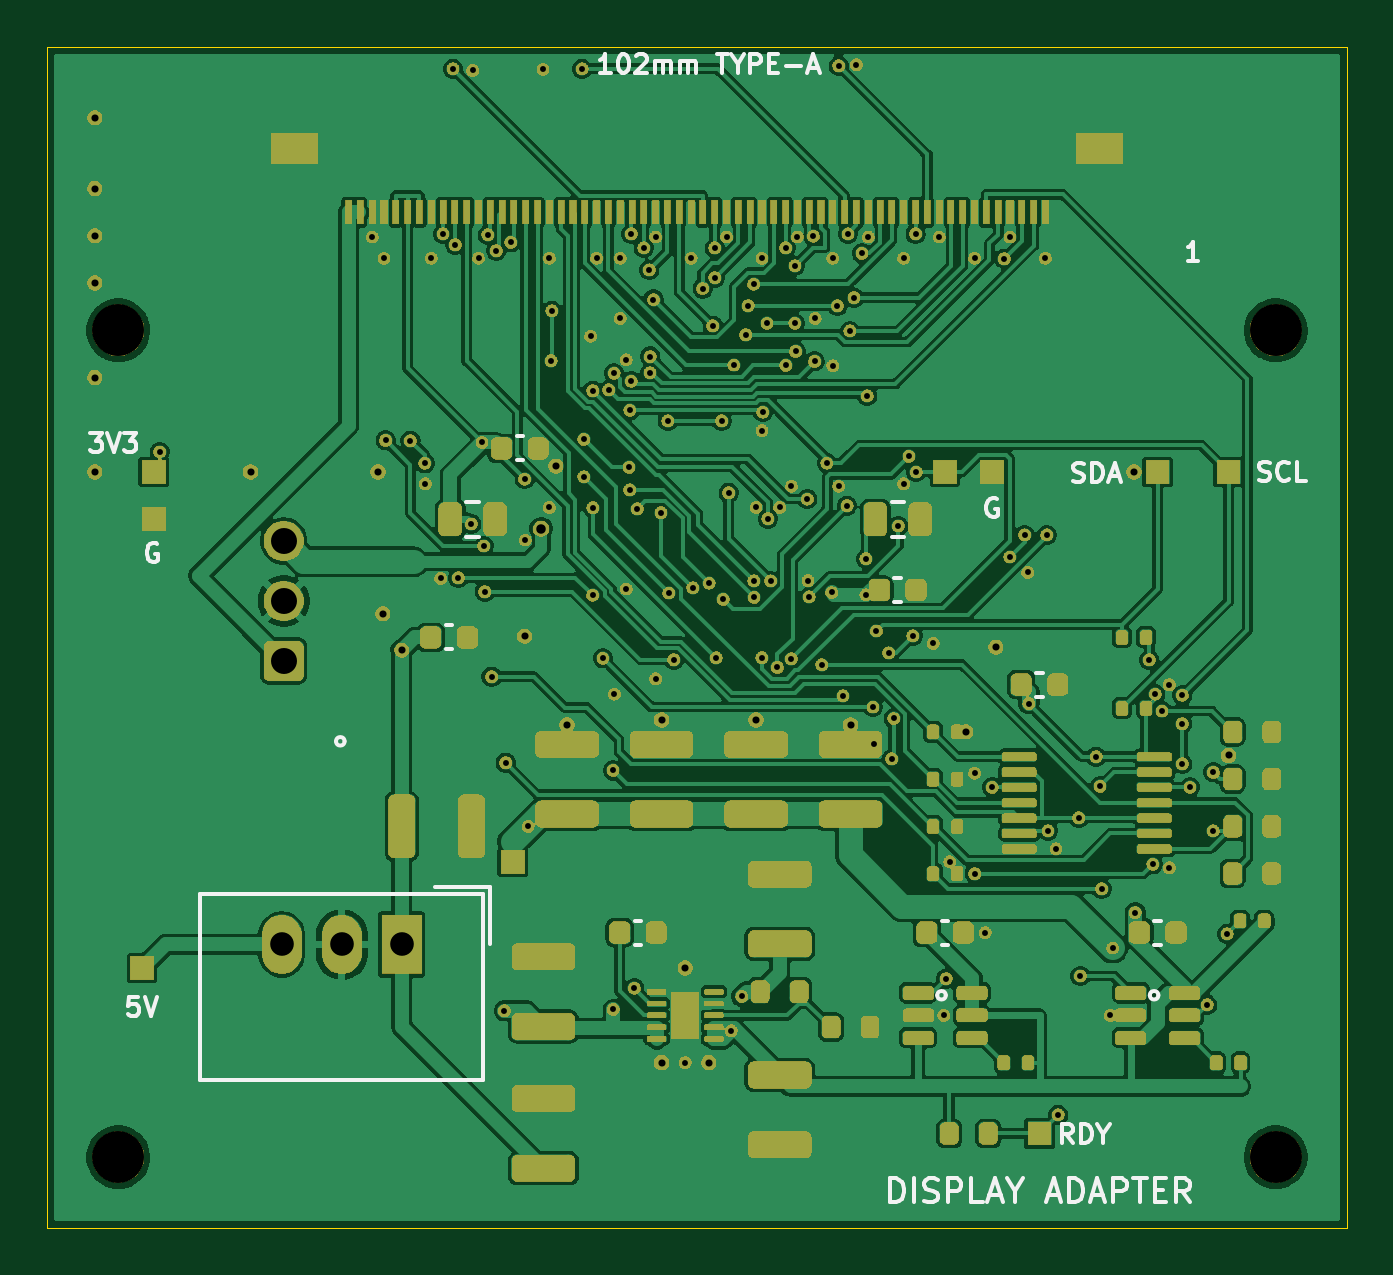
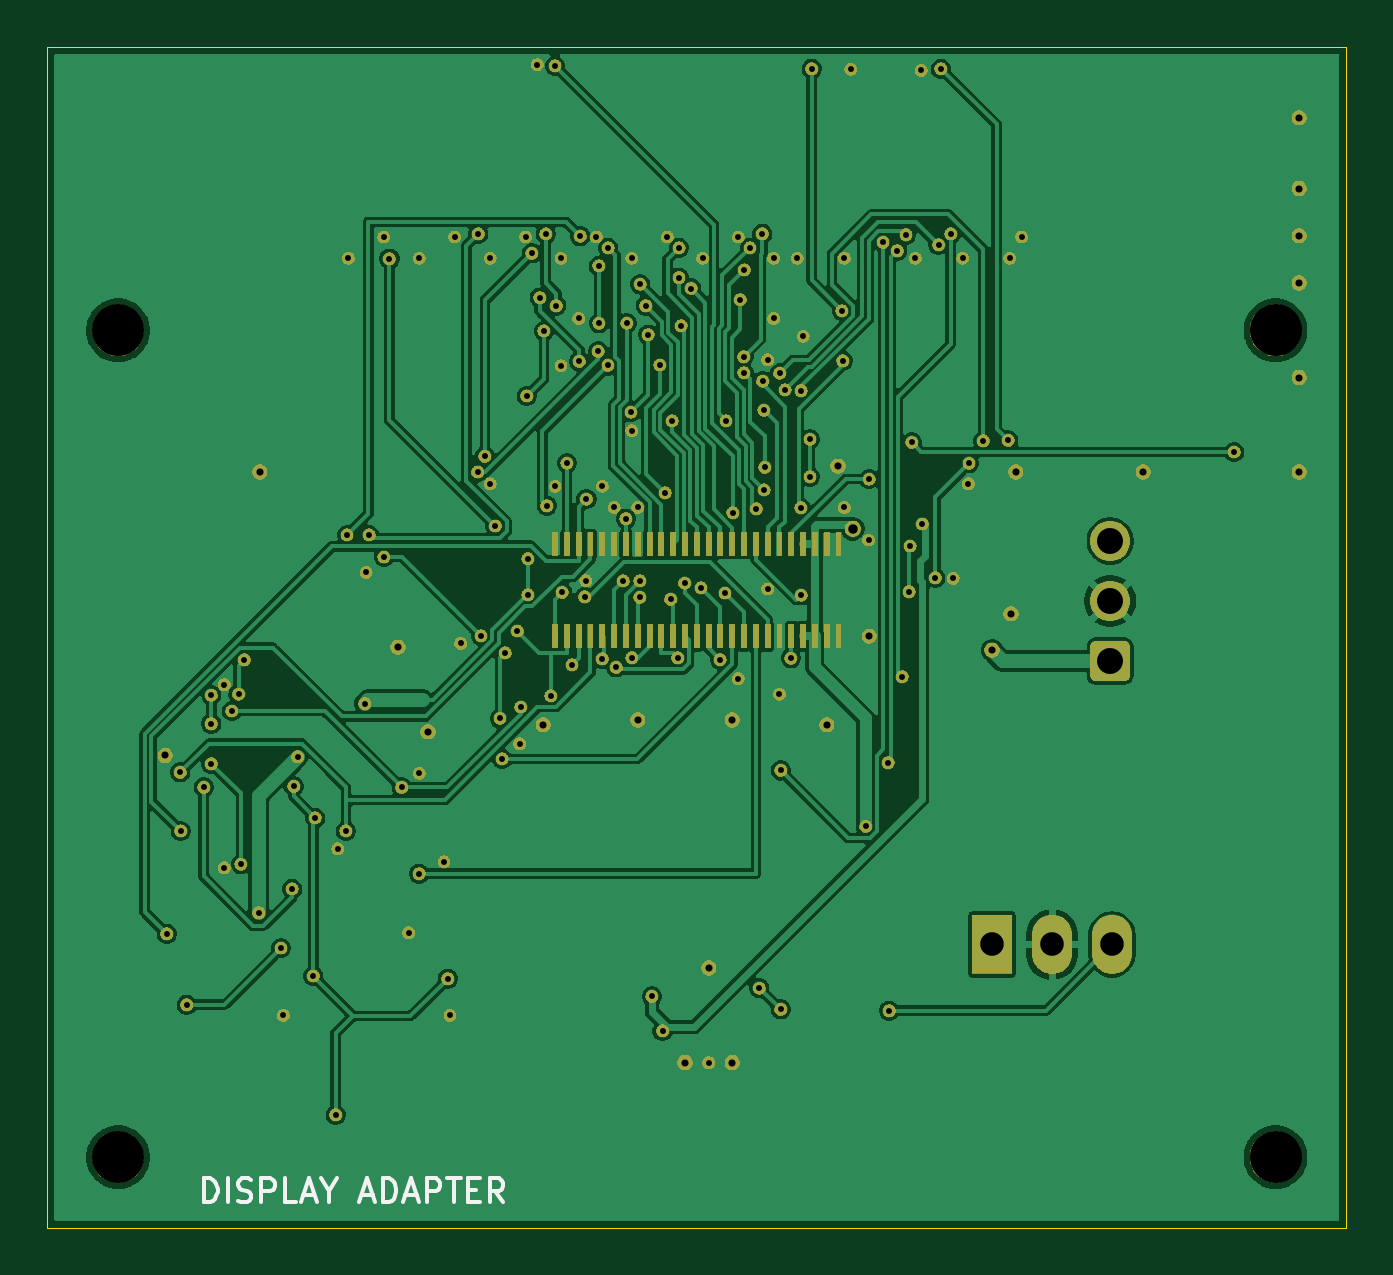
Circuit board: 11 layer files. Board 55.0 x 50.0 mm.
- bottom_copper: display-adapter-B_Cu.gbl (127728 bytes)
- bottom_mask: display-adapter-B_Mask.gbs (346016 bytes)
- paste: display-adapter-B_Paste.gbp (1657 bytes)
- bottom_silk: display-adapter-B_Silkscreen.gbo (350610 bytes)
- outline: display-adapter-Edge_Cuts.gm1 (647 bytes)
- top_copper: display-adapter-F_Cu.gtl (197082 bytes)
- top_mask: display-adapter-F_Mask.gts (419541 bytes)
- paste: display-adapter-F_Paste.gtp (6897 bytes)
- top_silk: display-adapter-F_Silkscreen.gto (437777 bytes)
- drill: display-adapter-NPTH.drl (372 bytes)
- drill: display-adapter-PTH.drl (3403 bytes)

=== bottom_copper: display-adapter-B_Cu.gbl (127728 bytes, source omitted) ===
=== bottom_mask: display-adapter-B_Mask.gbs (346016 bytes, source omitted) ===
=== paste: display-adapter-B_Paste.gbp ===
%TF.GenerationSoftware,KiCad,Pcbnew,10.0.6*%
%TF.CreationDate,2026-10-23T11:27:31+02:00*%
%TF.ProjectId,display-adapter,64697370-6c61-4792-9d61-646170746572,G*%
%TF.SameCoordinates,Original*%
%TF.FileFunction,Paste,Bot*%
%TF.FilePolarity,Positive*%
%FSLAX46Y46*%
G04 Gerber Fmt 4.6, Leading zero omitted, Abs format (unit mm)*
G04 Created by KiCad (PCBNEW 10.0.6) date 2026-10-23 11:27:31*
%MOMM*%
%LPD*%
G01*
G04 APERTURE LIST*
%ADD10R,0.250000X1.000000*%
G04 APERTURE END LIST*
D10*
%TO.C,J1*%
X21500000Y10050000D03*
X21500000Y13950000D03*
X22000000Y10050000D03*
X22000000Y13950000D03*
X22500000Y10050000D03*
X22500000Y13950000D03*
X23000000Y10050000D03*
X23000000Y13950000D03*
X23500000Y10050000D03*
X23500000Y13950000D03*
X24000000Y10050000D03*
X24000000Y13950000D03*
X24500000Y10050000D03*
X24500000Y13950000D03*
X25000000Y10050000D03*
X25000000Y13950000D03*
X25500000Y10050000D03*
X25500000Y13950000D03*
X26000000Y10050000D03*
X26000000Y13950000D03*
X26500000Y10050000D03*
X26500000Y13950000D03*
X27000000Y10050000D03*
X27000000Y13950000D03*
X27500000Y10050000D03*
X27500000Y13950000D03*
X28000000Y10050000D03*
X28000000Y13950000D03*
X28500000Y10050000D03*
X28500000Y13950000D03*
X29000000Y10050000D03*
X29000000Y13950000D03*
X29500000Y10050000D03*
X29500000Y13950000D03*
X30000000Y10050000D03*
X30000000Y13950000D03*
X30500000Y10050000D03*
X30500000Y13950000D03*
X31000000Y10050000D03*
X31000000Y13950000D03*
X31500000Y10050000D03*
X31500000Y13950000D03*
X32000000Y10050000D03*
X32000000Y13950000D03*
X32500000Y10050000D03*
X32500000Y13950000D03*
X33000000Y10050000D03*
X33000000Y13950000D03*
X33500000Y10050000D03*
X33500000Y13950000D03*
%TD*%
M02*

=== bottom_silk: display-adapter-B_Silkscreen.gbo (350610 bytes, source omitted) ===
=== outline: display-adapter-Edge_Cuts.gm1 ===
%TF.GenerationSoftware,KiCad,Pcbnew,10.0.6*%
%TF.CreationDate,2026-10-23T11:27:31+02:00*%
%TF.ProjectId,display-adapter,64697370-6c61-4792-9d61-646170746572,G*%
%TF.SameCoordinates,Original*%
%TF.FileFunction,Profile,NP*%
%FSLAX46Y46*%
G04 Gerber Fmt 4.6, Leading zero omitted, Abs format (unit mm)*
G04 Created by KiCad (PCBNEW 10.0.6) date 2026-10-23 11:27:31*
%MOMM*%
%LPD*%
G01*
G04 APERTURE LIST*
%TA.AperFunction,Profile*%
%ADD10C,0.050000*%
%TD*%
G04 APERTURE END LIST*
D10*
X0Y35000000D02*
X55000000Y35000000D01*
X0Y-15000000D02*
X0Y35000000D01*
X55000000Y35000000D02*
X55000000Y-15000000D01*
X55000000Y-15000000D02*
X0Y-15000000D01*
M02*

=== top_copper: display-adapter-F_Cu.gtl (197082 bytes, source omitted) ===
=== top_mask: display-adapter-F_Mask.gts (419541 bytes, source omitted) ===
=== paste: display-adapter-F_Paste.gtp (6897 bytes, source omitted) ===
=== top_silk: display-adapter-F_Silkscreen.gto (437777 bytes, source omitted) ===
=== drill: display-adapter-NPTH.drl ===
M48
; DRILL file KiCad 10.0.6 date 2026-10-23T11:27:31
; FORMAT={-:-/ absolute / metric / decimal}
; #@! TF.CreationDate,2026-10-23T11:27:31+02:00
; #@! TF.GenerationSoftware,Kicad,Pcbnew,10.0.6
; #@! TF.FileFunction,NonPlated,1,4,NPTH
FMAT,2
METRIC
; #@! TA.AperFunction,NonPlated,NPTH,ComponentDrill
T1C2.200
%
G90
G05
T1
X3.0Y23.0
X3.0Y-12.0
X52.0Y23.0
X52.0Y-12.0
M30

=== drill: display-adapter-PTH.drl ===
M48
; DRILL file KiCad 10.0.6 date 2026-10-23T11:27:31
; FORMAT={-:-/ absolute / metric / decimal}
; #@! TF.CreationDate,2026-10-23T11:27:31+02:00
; #@! TF.GenerationSoftware,Kicad,Pcbnew,10.0.6
; #@! TF.FileFunction,Plated,1,4,PTH
FMAT,2
METRIC
; #@! TA.AperFunction,Plated,PTH,ViaDrill
T1C0.250
; #@! TA.AperFunction,Plated,PTH,ViaDrill
T2C0.300
; #@! TA.AperFunction,Plated,PTH,ViaDrill
T3C0.400
; #@! TA.AperFunction,Plated,PTH,ComponentDrill
T4C1.000
; #@! TA.AperFunction,Plated,PTH,ComponentDrill
T5C1.100
%
G90
G05
T1
X4.75Y17.85
X13.75Y26.95
X14.25Y26.05
X14.319Y18.338
X15.371Y18.327
X15.977Y17.373
X16.0Y16.5
X16.25Y26.05
X16.65Y12.5
X16.75Y27.083
X17.17Y34.073
X17.267Y26.628
X17.4Y12.52
X17.95Y14.8
X18.0Y34.0
X18.25Y26.05
X18.4Y18.25
X18.471Y13.87
X18.513Y11.94
X18.645Y27.047
X18.802Y8.339
X19.007Y26.376
X19.35Y-5.8
X19.396Y4.699
X19.616Y26.725
X20.2Y16.7
X20.225Y14.12
X20.35Y2.0
X20.981Y34.052
X21.25Y26.05
X21.25Y15.5
X21.322Y21.714
X21.357Y23.828
X22.639Y34.071
X22.708Y18.385
X22.709Y16.801
X23.0Y22.75
X23.079Y11.784
X23.086Y20.447
X23.094Y15.49
X23.25Y26.05
X23.517Y9.12
X23.762Y20.479
X23.945Y4.367
X23.95Y-5.75
X23.99Y21.183
X24.0Y7.6
X24.25Y26.05
X24.25Y23.5
X24.5Y21.75
X24.5Y12.05
X24.623Y17.192
X24.651Y16.242
X24.659Y19.615
X24.716Y20.845
X24.724Y27.084
X24.85Y-4.85
X24.973Y15.44
X25.25Y26.493
X25.486Y25.558
X25.51Y21.204
X25.518Y21.889
X25.658Y24.303
X25.75Y26.95
X25.75Y8.25
X25.977Y15.278
X26.263Y19.166
X26.308Y11.88
X26.514Y9.062
X27.0Y-8.0
X27.25Y26.05
X27.323Y12.101
X27.736Y24.769
X28.012Y12.298
X28.163Y23.196
X28.25Y26.492
X28.255Y25.23
X28.314Y9.135
X28.541Y19.166
X28.612Y11.611
X28.75Y26.95
X28.837Y16.12
X28.95Y-6.65
X29.063Y21.528
X29.4Y-5.2
X29.556Y22.817
X29.667Y24.045
X29.898Y24.95
X29.909Y12.396
X29.915Y11.695
X30.0Y15.5
X30.246Y9.142
X30.25Y26.05
X30.25Y18.75
X30.288Y19.537
X30.463Y23.299
X30.5Y15.027
X30.613Y12.392
X30.907Y8.73
X31.0Y15.5
X31.25Y26.492
X31.262Y21.51
X31.497Y9.098
X31.5Y16.4
X31.645Y23.299
X31.647Y25.733
X31.67Y22.106
X31.75Y26.95
X32.17Y15.854
X32.2Y12.4
X32.249Y11.718
X32.429Y26.983
X32.475Y21.684
X32.5Y23.5
X32.781Y8.841
X33.0Y17.377
X33.2Y11.9
X33.25Y26.05
X33.25Y21.5
X33.447Y24.045
X33.5Y34.2
X33.5Y16.4
X33.678Y7.528
X33.855Y15.58
X33.892Y27.08
X33.973Y22.975
X34.147Y24.386
X34.25Y34.25
X34.484Y26.258
X34.65Y13.33
X34.65Y11.8
X34.706Y20.223
X34.75Y26.95
X34.95Y7.051
X35.0Y5.5
X35.098Y10.268
X35.61Y9.343
X35.737Y4.858
X35.831Y6.566
X36.026Y14.715
X36.25Y26.05
X36.25Y16.5
X36.473Y17.661
X36.637Y10.067
X36.75Y27.082
X36.776Y17.0
X37.5Y9.75
X37.75Y26.95
X37.95Y-6.0
X38.048Y-4.447
X38.2Y0.5
X39.25Y26.05
X39.25Y4.25
X39.25Y0.0
X39.7Y-2.5
X39.997Y3.65
X40.51Y26.036
X40.745Y13.4
X40.75Y26.95
X41.369Y14.337
X41.5Y12.75
X41.55Y7.2
X42.25Y26.05
X42.308Y14.337
X42.357Y1.809
X42.7Y1.05
X42.791Y-10.209
X43.656Y2.364
X43.732Y-4.334
X44.4Y4.95
X44.562Y3.692
X44.628Y-0.643
X45.0Y-6.0
X45.1Y-3.15
X46.05Y-1.65
X46.65Y9.05
X46.8Y0.4
X46.9Y7.6
X47.187Y6.885
X47.5Y8.0
X47.5Y0.25
X48.05Y7.55
X48.05Y6.35
X48.05Y4.65
X48.37Y3.65
X49.1Y-5.55
X49.352Y1.808
X49.364Y4.286
X49.941Y-2.549
T2
X2.0Y32.0
X2.0Y29.0
X2.0Y27.0
X2.0Y25.0
X2.0Y21.0
X2.0Y17.0
X8.6Y17.0
X14.0Y17.0
X14.2Y11.0
X15.0Y9.45
X20.2Y10.05
X21.525Y17.25
X22.0Y6.3
X26.0Y6.5
X26.0Y-8.0
X27.0Y-4.0
X28.0Y-8.0
X30.0Y6.5
X34.0Y6.3
X38.875Y6.0
X40.153Y9.577
X46.0Y17.0
X50.0Y5.0
T3
X20.9Y14.6
T4
X9.92Y-3.0
X12.46Y-3.0
X15.0Y-3.0
T5
X10.0Y14.08
X10.0Y11.54
X10.0Y9.0
M30
